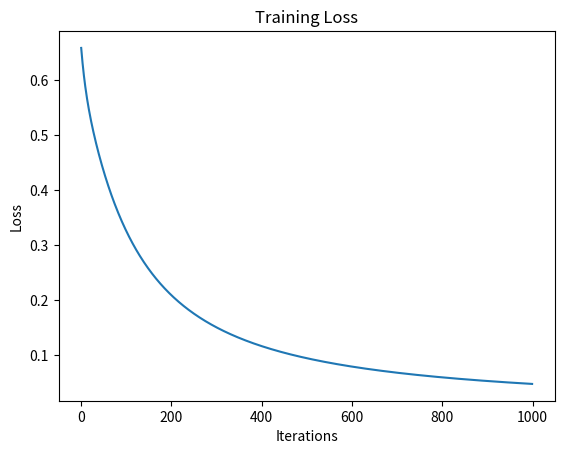

Reproduce this figure in Python.
import numpy as np
import matplotlib.pyplot as plt

X = np.array([
    [0,0,1],
    [1,1,1],
    [1,0,1],
    [0,1,1]
])

y = np.array([
    [0],
    [1],
    [1],
    [0]
])

#initializing weights and biases
np.random.seed(42)

#z = XW + b
W = np.random.randn(3,1)  #matrix of random numbers with 3 rows and 1 column
b = 0

print("Initial weights:")
print(W)

print("Initial bias:")
print(b)

def sigmoid(z):
    return 1/(1+np.exp(-z))


#loss function
#l = -1/m ∑ [ylog(^y) + (1-y)log(1-^y)]
def cross_entropy_loss(y,y_pred):
    l = np.mean(y * np.log(y_pred + 1e-8) + (1-y) * np.log(1- y_pred + 1e-8))
    #np.mean was used as the loss is being calculated for all 4 training samples
    #we added 1e-8 to avoid log(0) so 1e-8 = 0.00000001
    return -l

learning_rate = 0.1
iterations = 1000

losses = []

#training_phase:
for i in range(iterations):

    #Forward Pass
    z = np.dot(X,W) + b
    #z = x1w1 + x2w2 + x3w3 + b

    y_pred = sigmoid(z)

    #Loss:
    loss = cross_entropy_loss(y,y_pred)
    losses.append(loss)

    #Backward Pass
    dz = y_pred - y

    dW = np.dot(X.T,dz) / len(X)   #gradients of the weights
    #dW = X^T dz/ m , m = num of training samples

    # X = 4 × 3
    # X.T = 3 × 4
    # dz = 4 × 1
    #Therefore,
    # X.T × dz
    # (3 × 4) × (4 × 1)
    # = 3 × 1

    db = np.mean(dz)    #gradients of the bias
    #db = 1/m ∑ dz

    #since the bias is a single value we get one gradient value

    #Updating the weights
    #This is gradient descent

    # W_new = W_old - alpha * dW  , where dW is the

    W = W - learning_rate * dW

    #Updating the bias
    b = b - learning_rate * db
    #b_new = b_old - alpha * db

    #loss:
    if i % 100 == 0:
        print("Iteration:", i , "Loss:",loss)


#Testing Phase:

#We perform forward pass one final time using the trained weights
z = np.dot(X,W) + b
y_pred = sigmoid(z)

predictions = (y_pred >= 0.5).astype(int)
#we convert probabilities into classes, if the prob. is > 0.5 = 1 and if it is < 0.5 =0

print("\n Final weights:")
print(W)

print("\n Final bias:")
print(b)

print("\nPredicted probabilities:")
print(y_pred)

print("\nPredicted classes:")
print(predictions)

print("\nActual classes:")
print(y)


#Plotting the loss

plt.plot(losses)
plt.xlabel("Iterations")
plt.ylabel("Loss")
plt.title("Training Loss")
plt.show()
